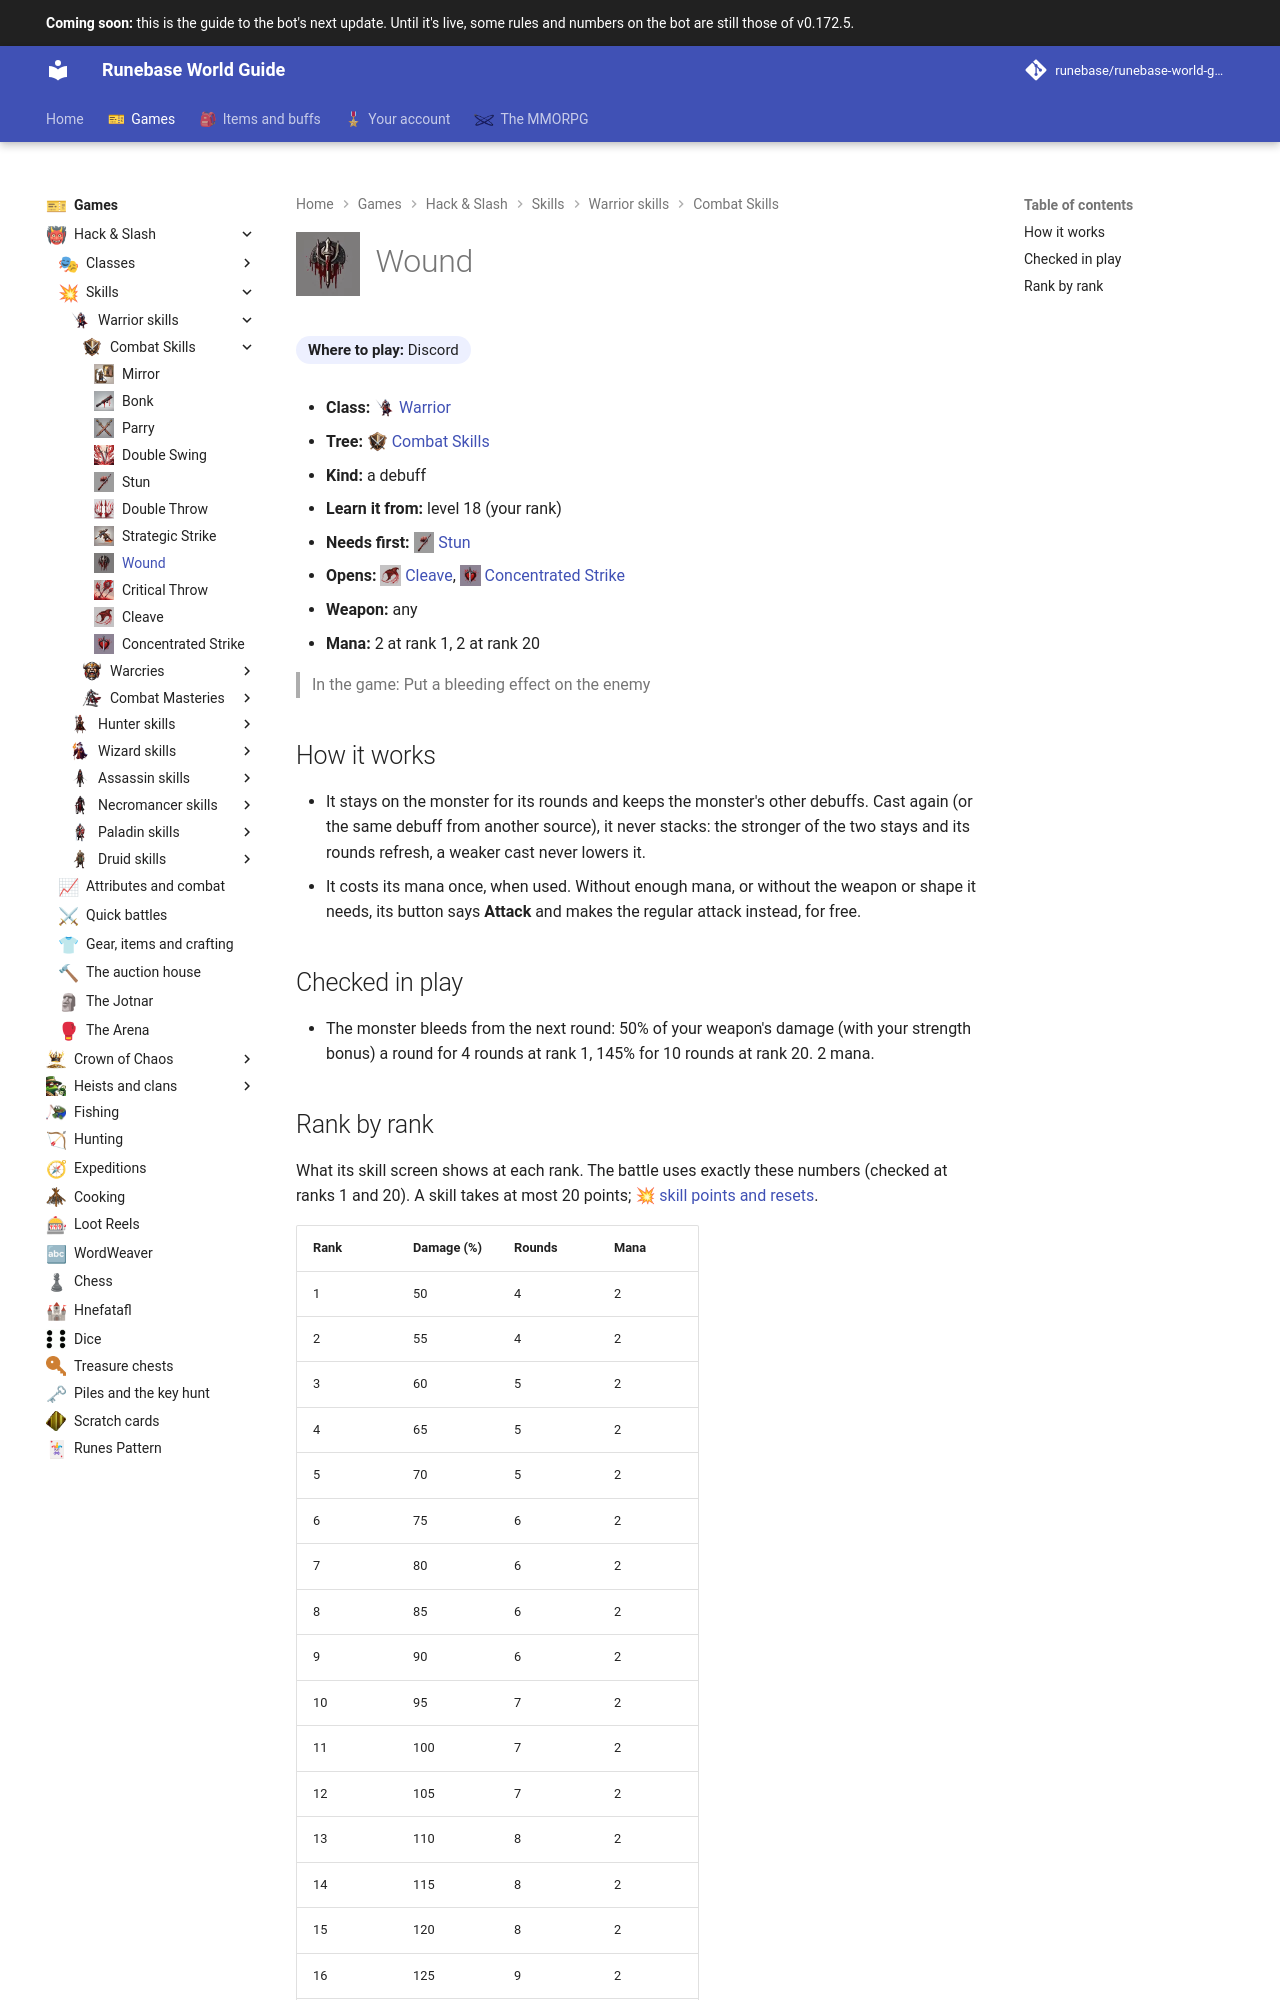

repository: Runebase/runebase-world-guide · page: next/games/hack-and-slash/skills/warrior/combat-skills/wound/index.html · generator: mkdocs

---
title: "Wound"
icon: guide/nav
nav_icon: "assets/icons/skill/warrior/wound.webp"
---

# ![Wound](../../../../../assets/icons/skill/warrior/wound.webp){ .gi .gi-title width="64" height="64" loading="lazy" } Wound

**Where to play:** Discord
{ .where-to-play }

- **Class:** <span class="gi-m">![](../../../../../assets/icons/class/warrior.webp){ .gi .gi-mention width="20" height="20" loading="lazy" }&nbsp;[Warrior](../../../classes/warrior.md)</span>
- **Tree:** <span class="gi-m">![](../../../../../assets/icons/skill-tree/combat-skills.webp){ .gi .gi-mention width="20" height="20" loading="lazy" }&nbsp;[Combat Skills](index.md)</span>
- **Kind:** a debuff
- **Learn it from:** level 18 (your rank)
- **Needs first:** <span class="gi-m">![](../../../../../assets/icons/skill/warrior/stun.webp){ .gi .gi-mention width="20" height="20" loading="lazy" }&nbsp;[Stun](stun.md)</span>
- **Opens:** <span class="gi-m">![](../../../../../assets/icons/skill/warrior/cleave.webp){ .gi .gi-mention width="20" height="20" loading="lazy" }&nbsp;[Cleave](cleave.md)</span>, <span class="gi-m">![](../../../../../assets/icons/skill/warrior/concentrated-strike.webp){ .gi .gi-mention width="20" height="20" loading="lazy" }&nbsp;[Concentrated Strike](concentrated-strike.md)</span>
- **Weapon:** any
- **Mana:** 2 at rank 1, 2 at rank 20

> In the game: Put a bleeding effect on the enemy

## How it works

- It stays on the monster for its rounds and keeps the monster's other debuffs. Cast again (or the same debuff from another source), it never stacks: the stronger of the two stays and its rounds refresh, a weaker cast never lowers it.
- It costs its mana once, when used. Without enough mana, or without the weapon or shape it needs, its button says **Attack** and makes the regular attack instead, for free.

## Checked in play

- The monster bleeds from the next round: 50% of your weapon's damage (with your strength bonus) a round for 4 rounds at rank 1, 145% for 10 rounds at rank 20. 2 mana.
